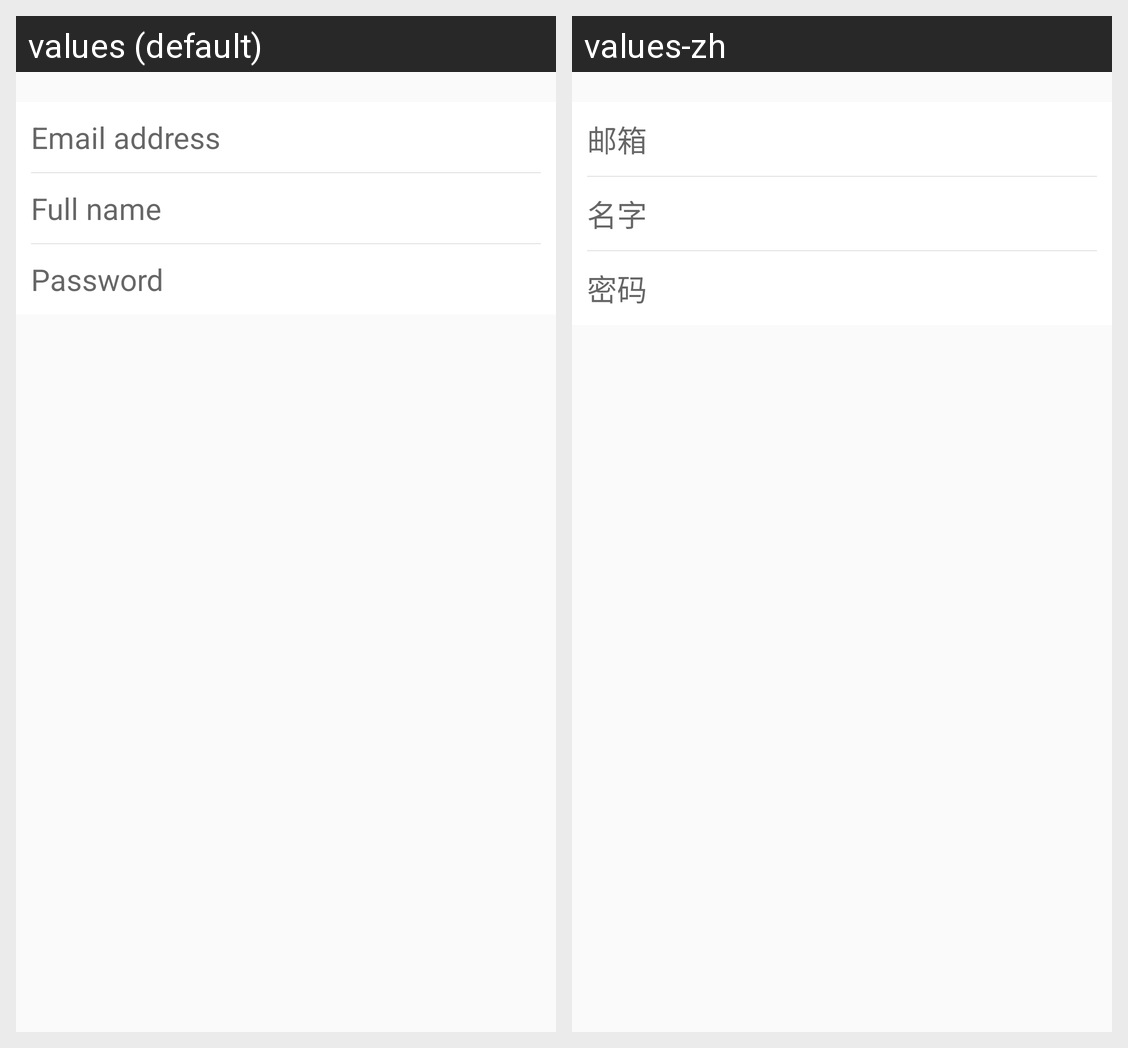

Translations of the strings shown on this Android screen, per locale in the grid:
Android screen res/layout/activity_register.xml rendered under 2 locales, left to right: values (default), values-zh. Device: Nexus 5 (rendered at 1080×1920; each locale shown at half size, 540×960, under a caption strip naming it); theme AppTheme.
Strings drawn on this screen, with the default value and each locale's value (text and hints the layout hard-codes, and strings that could not be matched under every locale, appear in the picture but are not listed):

hint_email_address
  values: Email address
  values-zh: 邮箱

hint_name
  values: Full name
  values-zh: 名字

hint_password
  values: Password
  values-zh: 密码
